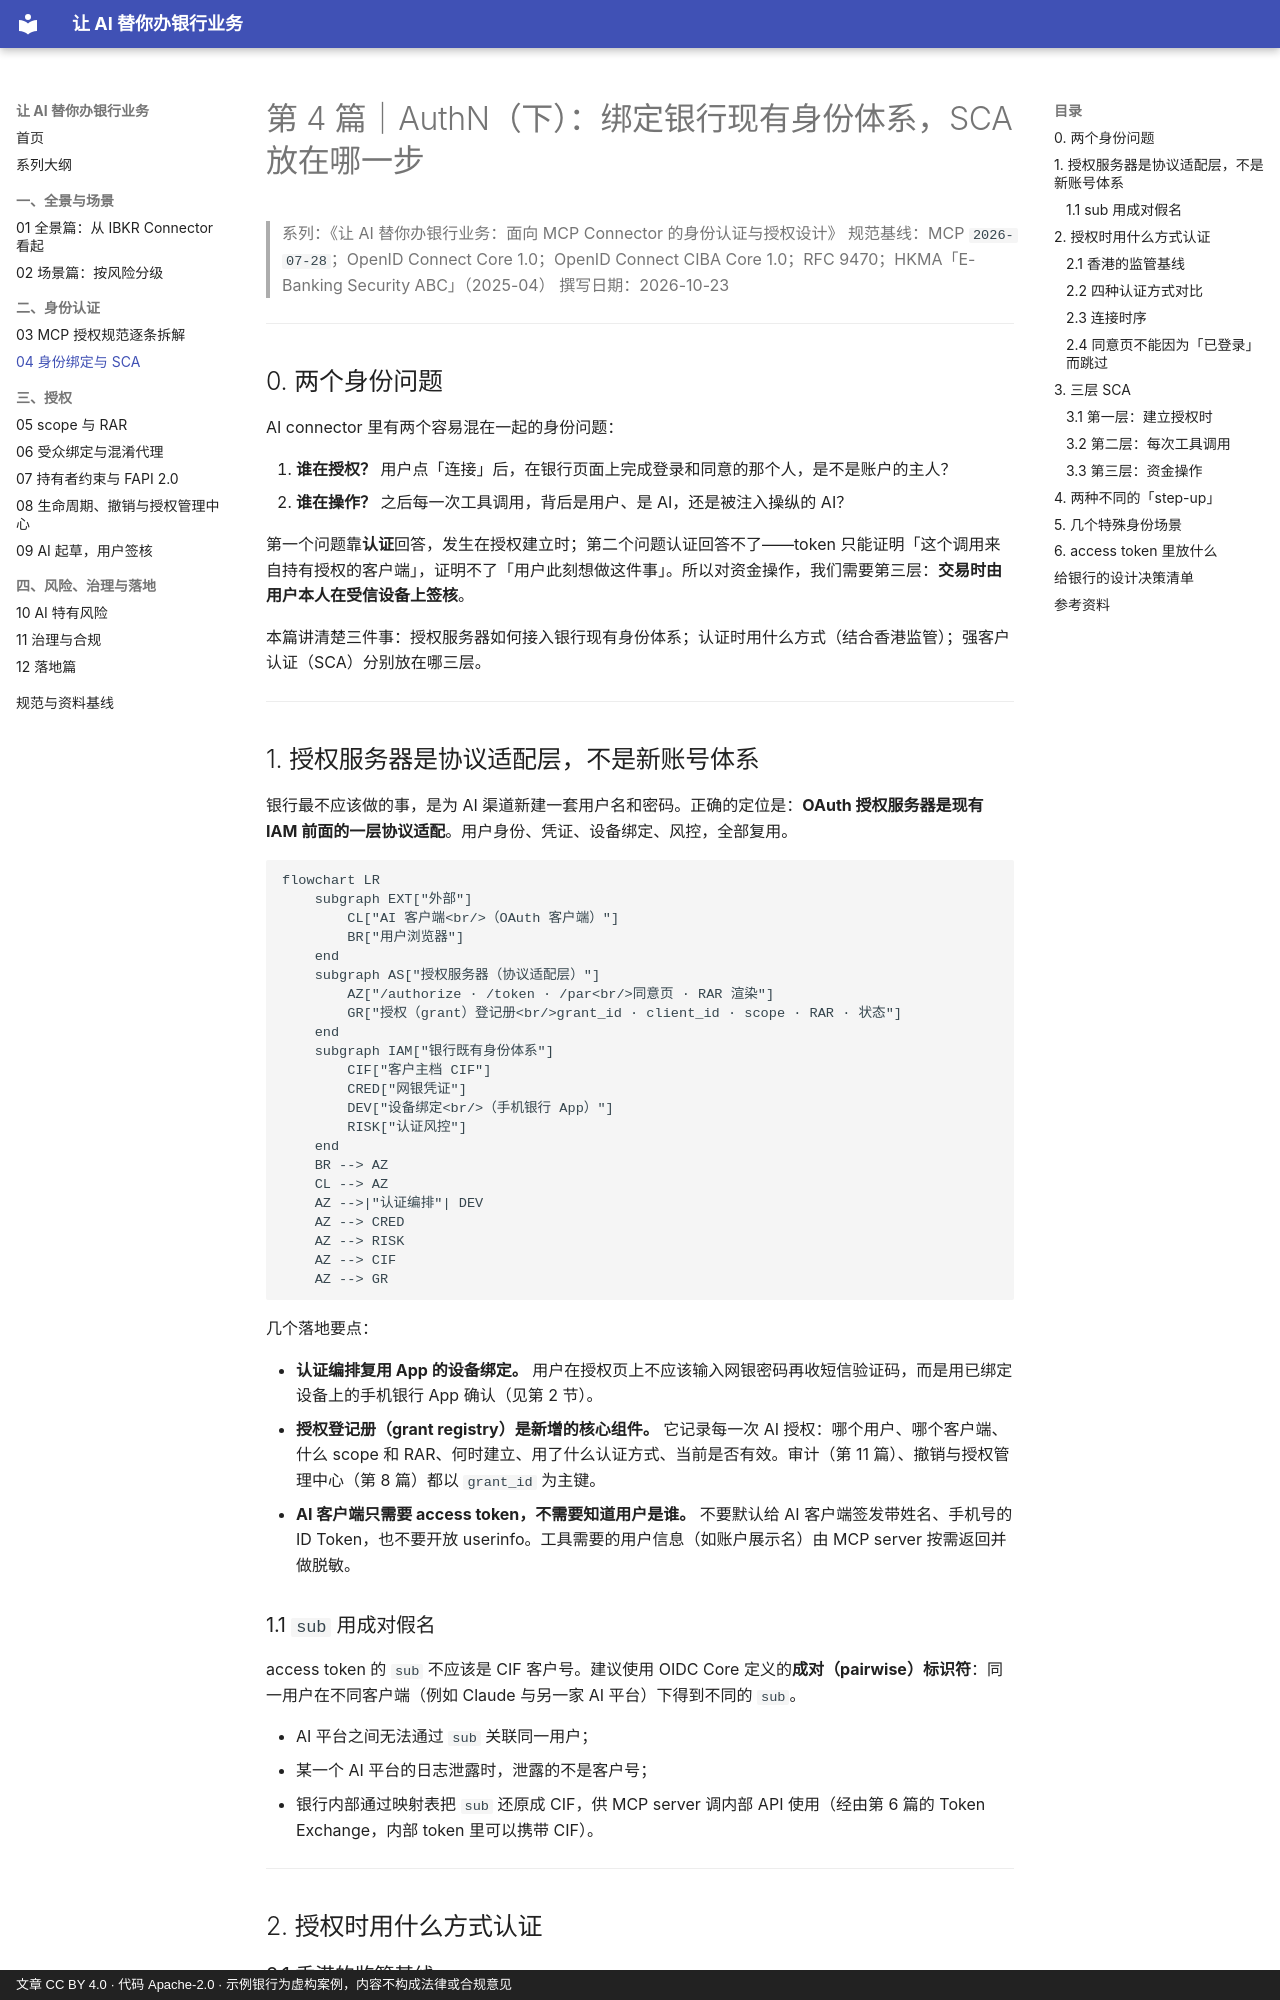

repository: geekchow/bank-ai-connector-auth · page: 04-authn-identity-binding-sca/index.html · generator: mkdocs · copyright: 文章 CC BY 4.0 · 代码 Apache-2.0 · 示例银行为虚构案例，内容不构成法律或合规意见

# 第 4 篇｜AuthN（下）：绑定银行现有身份体系，SCA 放在哪一步

> 系列：《让 AI 替你办银行业务：面向 MCP Connector 的身份认证与授权设计》
> 规范基线：MCP `2026-07-28`；OpenID Connect Core 1.0；OpenID Connect CIBA Core 1.0；RFC 9470；HKMA「E-Banking Security ABC」（2025-04）
> 撰写日期：2026-10-23

---

## 0. 两个身份问题

AI connector 里有两个容易混在一起的身份问题：

1. **谁在授权？** 用户点「连接」后，在银行页面上完成登录和同意的那个人，是不是账户的主人？
2. **谁在操作？** 之后每一次工具调用，背后是用户、是 AI，还是被注入操纵的 AI？

第一个问题靠**认证**回答，发生在授权建立时；第二个问题认证回答不了——token 只能证明「这个调用来自持有授权的客户端」，证明不了「用户此刻想做这件事」。所以对资金操作，我们需要第三层：**交易时由用户本人在受信设备上签核**。

本篇讲清楚三件事：授权服务器如何接入银行现有身份体系；认证时用什么方式（结合香港监管）；强客户认证（SCA）分别放在哪三层。

---

## 1. 授权服务器是协议适配层，不是新账号体系

银行最不应该做的事，是为 AI 渠道新建一套用户名和密码。正确的定位是：**OAuth 授权服务器是现有 IAM 前面的一层协议适配**。用户身份、凭证、设备绑定、风控，全部复用。

```mermaid
flowchart LR
    subgraph EXT["外部"]
        CL["AI 客户端<br/>（OAuth 客户端）"]
        BR["用户浏览器"]
    end
    subgraph AS["授权服务器（协议适配层）"]
        AZ["/authorize · /token · /par<br/>同意页 · RAR 渲染"]
        GR["授权（grant）登记册<br/>grant_id · client_id · scope · RAR · 状态"]
    end
    subgraph IAM["银行既有身份体系"]
        CIF["客户主档 CIF"]
        CRED["网银凭证"]
        DEV["设备绑定<br/>（手机银行 App）"]
        RISK["认证风控"]
    end
    BR --> AZ
    CL --> AZ
    AZ -->|"认证编排"| DEV
    AZ --> CRED
    AZ --> RISK
    AZ --> CIF
    AZ --> GR
```

几个落地要点：

- **认证编排复用 App 的设备绑定。** 用户在授权页上不应该输入网银密码再收短信验证码，而是用已绑定设备上的手机银行 App 确认（见第 2 节）。
- **授权登记册（grant registry）是新增的核心组件。** 它记录每一次 AI 授权：哪个用户、哪个客户端、什么 scope 和 RAR、何时建立、用了什么认证方式、当前是否有效。审计（第 11 篇）、撤销与授权管理中心（第 8 篇）都以 `grant_id` 为主键。
- **AI 客户端只需要 access token，不需要知道用户是谁。** 不要默认给 AI 客户端签发带姓名、手机号的 ID Token，也不要开放 userinfo。工具需要的用户信息（如账户展示名）由 MCP server 按需返回并做脱敏。

### 1.1 `sub` 用成对假名

access token 的 `sub` 不应该是 CIF 客户号。建议使用 OIDC Core 定义的**成对（pairwise）标识符**：同一用户在不同客户端（例如 Claude 与另一家 AI 平台）下得到不同的 `sub`。

- AI 平台之间无法通过 `sub` 关联同一用户；
- 某一个 AI 平台的日志泄露时，泄露的不是客户号；
- 银行内部通过映射表把 `sub` 还原成 CIF，供 MCP server 调内部 API 使用（经由第 6 篇的 Token Exchange，内部 token 里可以携带 CIF）。

---

## 2. 授权时用什么方式认证
